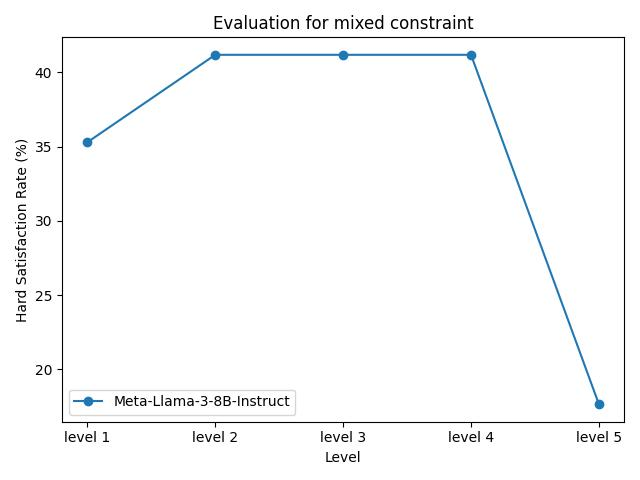

Source data for this figure (header and first rows):
model_name, level 1, level 2, level 3, level 4, level 5
Meta-Llama-3-8B-Instruct, 35.29%, 41.18%, 41.18%, 41.18%, 17.65%
